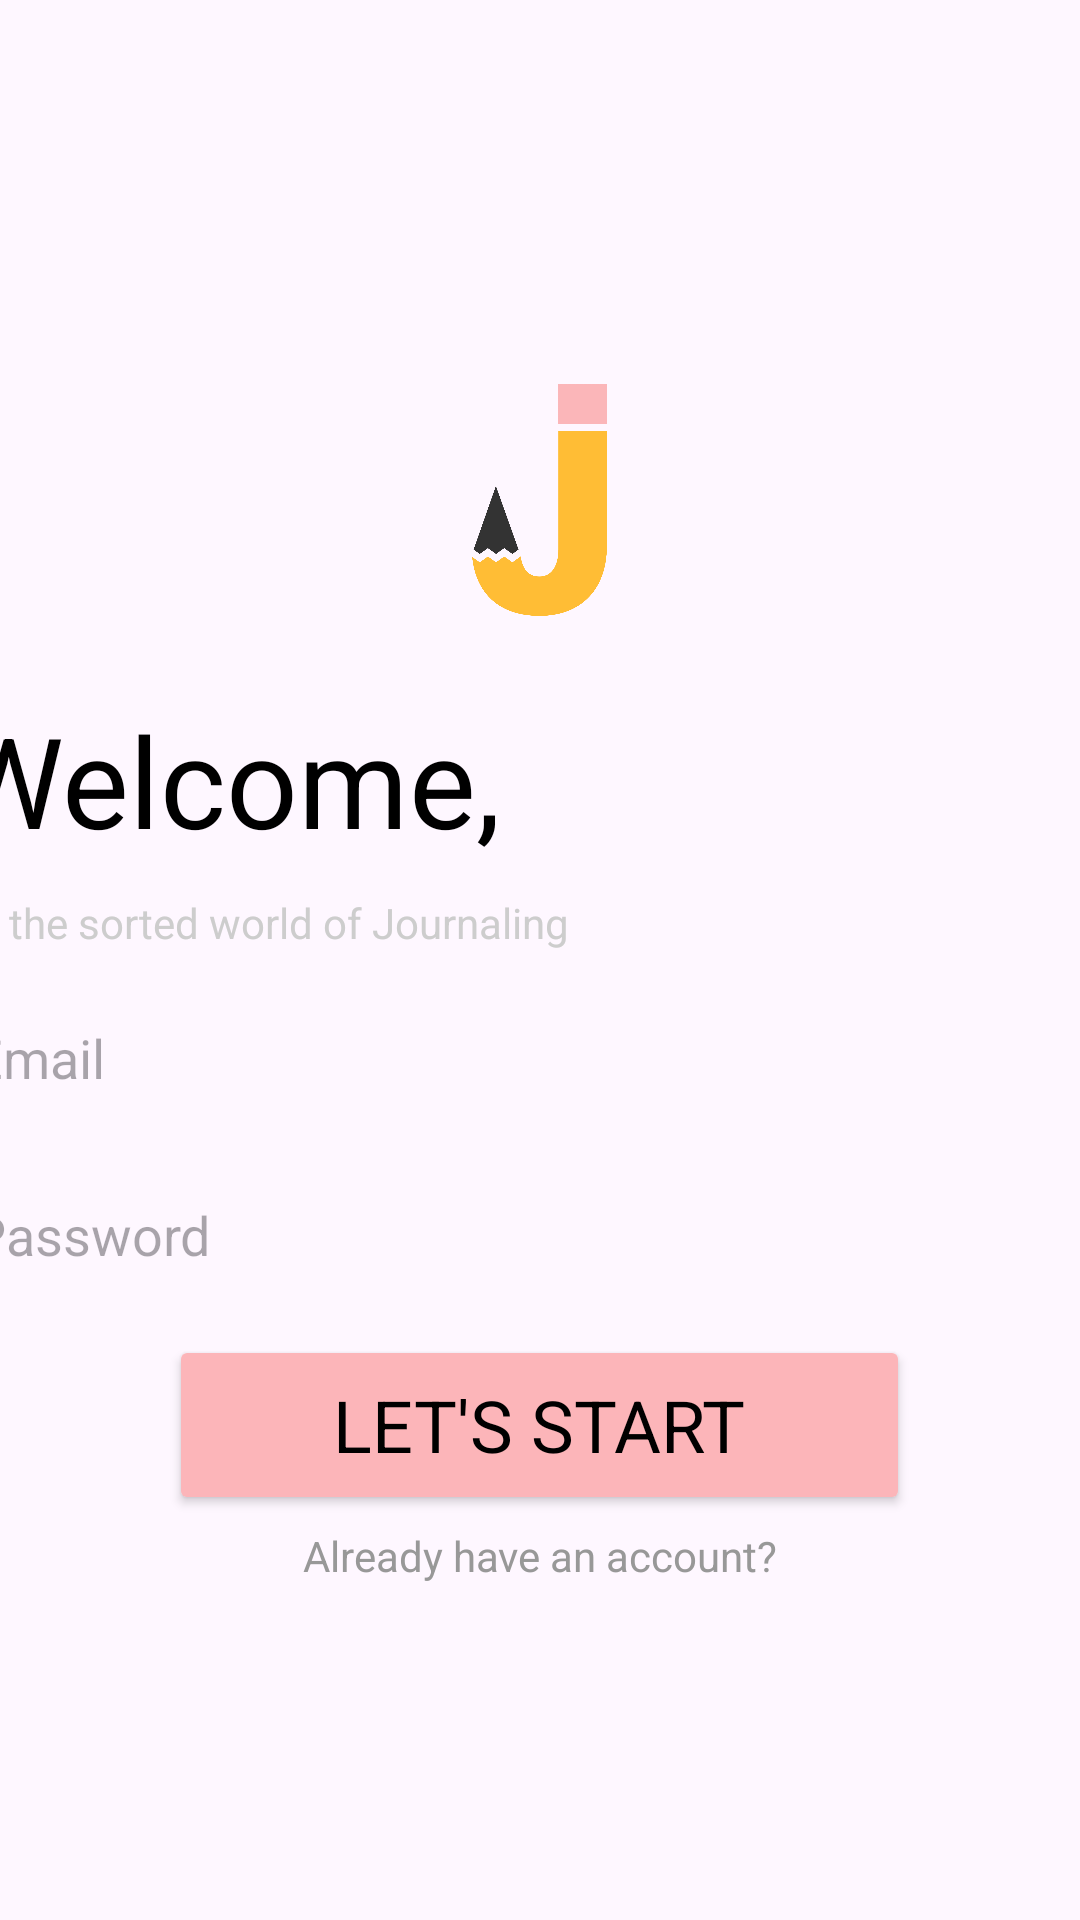

Layout XML and referenced resources for this Android screen:
<!-- AndroidManifest.xml: application theme Theme.JournalPro -->
<!-- res/layout/activity_register.xml -->
<?xml version="1.0" encoding="utf-8"?>
<LinearLayout xmlns:android="http://schemas.android.com/apk/res/android"
    xmlns:app="http://schemas.android.com/apk/res-auto"
    xmlns:tools="http://schemas.android.com/tools"
    android:layout_width="match_parent"
    android:layout_height="match_parent"
    android:orientation="vertical"
    android:gravity="center"
    tools:context=".Register">

    <ImageView
        android:layout_width="103dp"
        android:layout_height="110dp"
        app:layout_constraintEnd_toEndOf="parent"
        app:layout_constraintHorizontal_bias="0.467"
        app:layout_constraintStart_toStartOf="parent"
        app:layout_constraintTop_toTopOf="parent"
        app:srcCompat="@drawable/logo" />

    <TextView
        android:layout_width="392dp"
        android:layout_height="wrap_content"
        android:layout_marginTop="10dp"
        android:fontFamily="sans-serif"
        android:text="@string/welcome"
        android:textColor="@color/black"
        android:textSize="42sp" />
    <TextView
        android:layout_width="392dp"
        android:layout_height="wrap_content"
        android:layout_marginTop="10dp"
        android:fontFamily="sans-serif"
        android:text="@string/to_the_sorted_world_of_journaling"
        android:textColor="#cdcdcd"
        android:textSize="14sp" />
    <com.google.android.material.textfield.TextInputEditText
        android:id="@+id/RegEmail"
        android:layout_width="396dp"
        android:layout_height="47dp"
        android:layout_marginTop="12dp"
        android:background="@drawable/no_fill_email_and_search_bar"
        android:hint="@string/email"/>
    <com.google.android.material.textfield.TextInputEditText
        android:id="@+id/RegPass"
        android:layout_width="396dp"
        android:layout_height="47dp"
        android:layout_marginTop="12dp"
        android:background="@drawable/no_fill_email_and_search_bar"
        android:hint="@string/password"/>
    <Button
        android:id="@+id/ButReg"
        android:layout_width="247dp"
        android:layout_height="wrap_content"
        android:layout_marginTop="10dp"
        android:width="200dp"
        android:height="60dp"
        android:backgroundTint="#fcb5b9"
        android:fontFamily="sans-serif"
        android:text="@string/let_s_start"
        android:textColor="@color/black"
        android:textSize="24sp" />
    <TextView
        android:id="@+id/LinkRegRedirect"
        android:layout_width="392dp"
        android:layout_height="wrap_content"
        android:layout_marginTop="4dp"
        android:onClick="Redirect"
        android:fontFamily="sans-serif"
        android:text="@string/already_have_an_account"
        android:textAlignment="center"
        android:textColor="#989898"
        android:textSize="14sp" />

</LinearLayout>
<!-- resources referenced by this layout -->
<resources>
  <!-- drawable logo: png bitmap (drawable, 39116 bytes) -->
  <string name="already_have_an_account">Already have an account?</string>
  <string name="email">"  Email"</string>
  <string name="let_s_start">Let\'s Start</string>
  <string name="password">"  Password"</string>
  <string name="to_the_sorted_world_of_journaling">To the sorted world of Journaling</string>
  <string name="welcome">Welcome,</string>
  <style name="Theme.JournalPro" parent="Base.Theme.JournalPro" />
  <style name="Base.Theme.JournalPro" parent="Theme.Material3.DayNight.NoActionBar">
          
          
      </style>
  <!-- not gathered from this repository: default colours our renderer supplied (Android Studio template values) -->
  <color name="black">#FF000000</color>
</resources>
